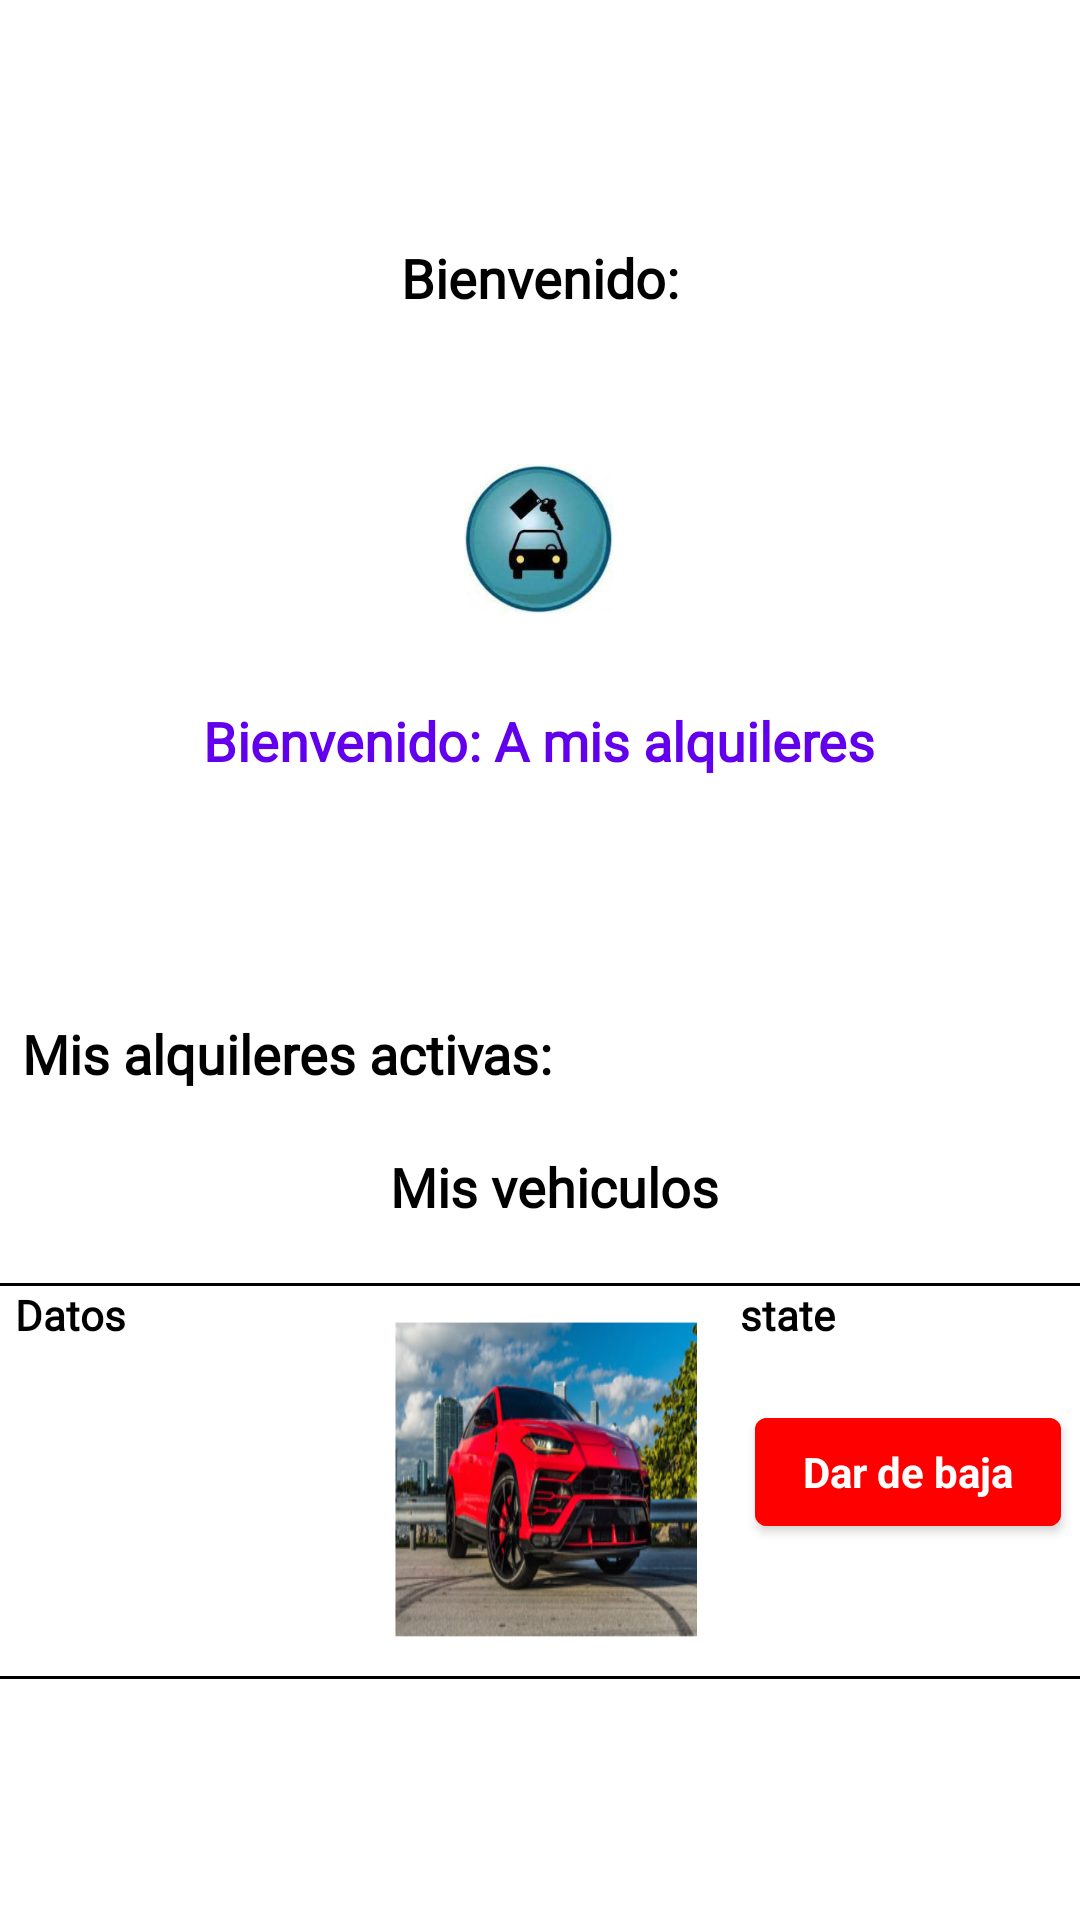

Android layout source for this screen:
<!-- AndroidManifest.xml: application theme Theme.RentCar -->
<!-- res/layout/activity_my_rentals.xml -->
<?xml version="1.0" encoding="utf-8"?>
<androidx.constraintlayout.widget.ConstraintLayout xmlns:android="http://schemas.android.com/apk/res/android"
    xmlns:app="http://schemas.android.com/apk/res-auto"
    xmlns:tools="http://schemas.android.com/tools"
    android:layout_width="match_parent"
    android:layout_height="match_parent"
    tools:context=".ui.MainActivity">

    <LinearLayout
        android:layout_width="match_parent"
        android:layout_height="wrap_content"
        android:gravity="center"
        android:orientation="vertical"
        app:layout_constraintEnd_toEndOf="parent"
        app:layout_constraintStart_toStartOf="parent"
        app:layout_constraintTop_toTopOf="parent"
        app:layout_constraintBottom_toBottomOf="parent">

        <TextView
            android:id="@+id/tv_my_rental"
            android:layout_width="wrap_content"
            android:layout_height="wrap_content"
            android:fontFamily="@font/amarante"
            android:text="@string/welcome_my_rentals"
            android:textColor="@color/black"
            android:textStyle="bold"
            android:textAppearance="@style/TextAppearance.AppCompat.Medium"/>

        <LinearLayout
            android:layout_width="wrap_content"
            android:layout_height="wrap_content"
            android:layout_weight="1"
            android:gravity="center"
            android:orientation="vertical">

            <ImageView
                android:id="@+id/iv_my_reservations"
                android:layout_width="@dimen/margin_70"
                android:layout_height="@dimen/margin_50"
                android:layout_marginTop="@dimen/margin_50"
                android:layout_marginBottom="@dimen/margin_10"
                android:src="@drawable/car"/>

            <TextView
                android:layout_width="wrap_content"
                android:layout_height="wrap_content"
                android:fontFamily="@font/amarante"
                android:layout_marginTop="@dimen/margin_20"
                android:text="@string/my_rentals"
                android:textColor="@color/purple"
                android:textStyle="bold"
                android:textAppearance="@style/TextAppearance.AppCompat.Medium"/>

        </LinearLayout>

        <TextView
            android:layout_width="match_parent"
            android:layout_height="wrap_content"
            android:fontFamily="@font/amarante"
            android:layout_marginStart="@dimen/margin_5"
            android:layout_marginTop="@dimen/margin_80"
            android:text="@string/my_rentals_actives"
            android:textColor="@color/black"
            android:textStyle="bold"
            android:textAppearance="@style/TextAppearance.AppCompat.Medium"/>

        <TextView
            android:layout_width="wrap_content"
            android:layout_height="wrap_content"
            android:fontFamily="@font/amarante"
            android:layout_marginStart="@dimen/margin_5"
            android:layout_marginTop="@dimen/margin_20"
            android:text="@string/my_car"
            android:textColor="@color/black"
            android:textStyle="bold"
            android:textAppearance="@style/TextAppearance.AppCompat.Medium"/>

        <View
            android:layout_width="match_parent"
            android:layout_height="1dp"
            android:layout_marginTop="@dimen/margin_20"
            android:background="@color/black"/>

        <LinearLayout
            android:layout_width="match_parent"
            android:layout_height="wrap_content"
            android:orientation="horizontal">

            <TextView
                android:layout_width="0dp"
                android:layout_height="wrap_content"
                android:layout_weight="1"
                android:fontFamily="@font/amarante"
                android:layout_marginStart="@dimen/margin_5"
                android:text="@string/data"
                android:textColor="@color/black"
                android:textStyle="bold"
                android:textAppearance="@style/TextAppearance.AppCompat.Small"/>

            <ImageView
                android:layout_width="0dp"
                android:layout_height="@dimen/margin_130"
                android:layout_weight="1"
                android:background="@drawable/image_car"/>

            <LinearLayout
                android:layout_width="0dp"
                android:layout_height="match_parent"
                android:layout_weight="1"
                android:orientation="vertical">

                <TextView
                    android:layout_width="wrap_content"
                    android:layout_height="wrap_content"
                    android:fontFamily="@font/amarante"
                    android:layout_marginStart="@dimen/margin_5"
                    android:text="@string/state"
                    android:textColor="@color/black"
                    android:textStyle="bold"
                    android:textAppearance="@style/TextAppearance.AppCompat.Small"/>

                <TextView
                    android:layout_width="wrap_content"
                    android:layout_height="wrap_content"
                    android:fontFamily="@font/amarante"
                    android:layout_marginStart="@dimen/margin_5"
                    android:text=""
                    android:textColor="@color/black"
                    android:textStyle="bold"
                    android:textAppearance="@style/TextAppearance.AppCompat.Small"/>

                <Button
                    android:id="@+id/btn_create_account"
                    android:layout_width="wrap_content"
                    android:layout_height="wrap_content"
                    android:backgroundTint="@color/red"
                    android:layout_marginStart="@dimen/margin_10"
                    android:layout_gravity="bottom|left"
                    android:text="@string/unsubscribe"
                    android:textAppearance="@style/TextAppearance.AppCompat.Small"
                    android:textColor="@color/white"
                    android:textStyle="bold"/>
            </LinearLayout>

        </LinearLayout>

        <View
            android:layout_width="match_parent"
            android:layout_height="1dp"
            android:background="@color/black"/>


    </LinearLayout>



</androidx.constraintlayout.widget.ConstraintLayout>
<!-- resources referenced by this layout -->
<resources>
  <color name="black">#FF000000</color>
  <color name="purple">#FF6200EE</color>
  <color name="red">#FF0000</color>
  <color name="white">#FFFFFF</color>
  <dimen name="margin_10">10dp</dimen>
  <dimen name="margin_130">130dp</dimen>
  <dimen name="margin_20">20dp</dimen>
  <dimen name="margin_5">5dp</dimen>
  <dimen name="margin_50">50dp</dimen>
  <dimen name="margin_70">70dp</dimen>
  <dimen name="margin_80">80dp</dimen>
  <!-- drawable car: jpg bitmap (drawable, 5893 bytes) -->
  <!-- drawable image_car: png bitmap (drawable, 146882 bytes) -->
  <string name="data">Datos</string>
  <string name="my_car">Mis vehiculos</string>
  <string name="my_rentals">Bienvenido: A mis alquileres</string>
  <string name="my_rentals_actives">Mis alquileres activas: </string>
  <string name="state">state</string>
  <string name="unsubscribe">Dar de baja</string>
  <string name="welcome_my_rentals">Bienvenido: </string>
  <style name="Theme.RentCar" parent="Theme.MaterialComponents.DayNight.DarkActionBar">
          
          <item name="colorPrimary">@color/purple_500</item>
          <item name="colorPrimaryVariant">@color/purple_700</item>
          <item name="colorOnPrimary">@color/white</item>
          
          <item name="colorSecondary">@color/teal_200</item>
          <item name="colorSecondaryVariant">@color/teal_700</item>
          <item name="colorOnSecondary">@color/black</item>
          
          <item name="android:statusBarColor">?attr/colorPrimaryVariant</item>
          
      </style>
  <color name="purple_500">#FF6200EE</color>
  <color name="purple_700">#FF3700B3</color>
  <color name="teal_200">#FF03DAC5</color>
  <color name="teal_700">#FF018786</color>
</resources>
